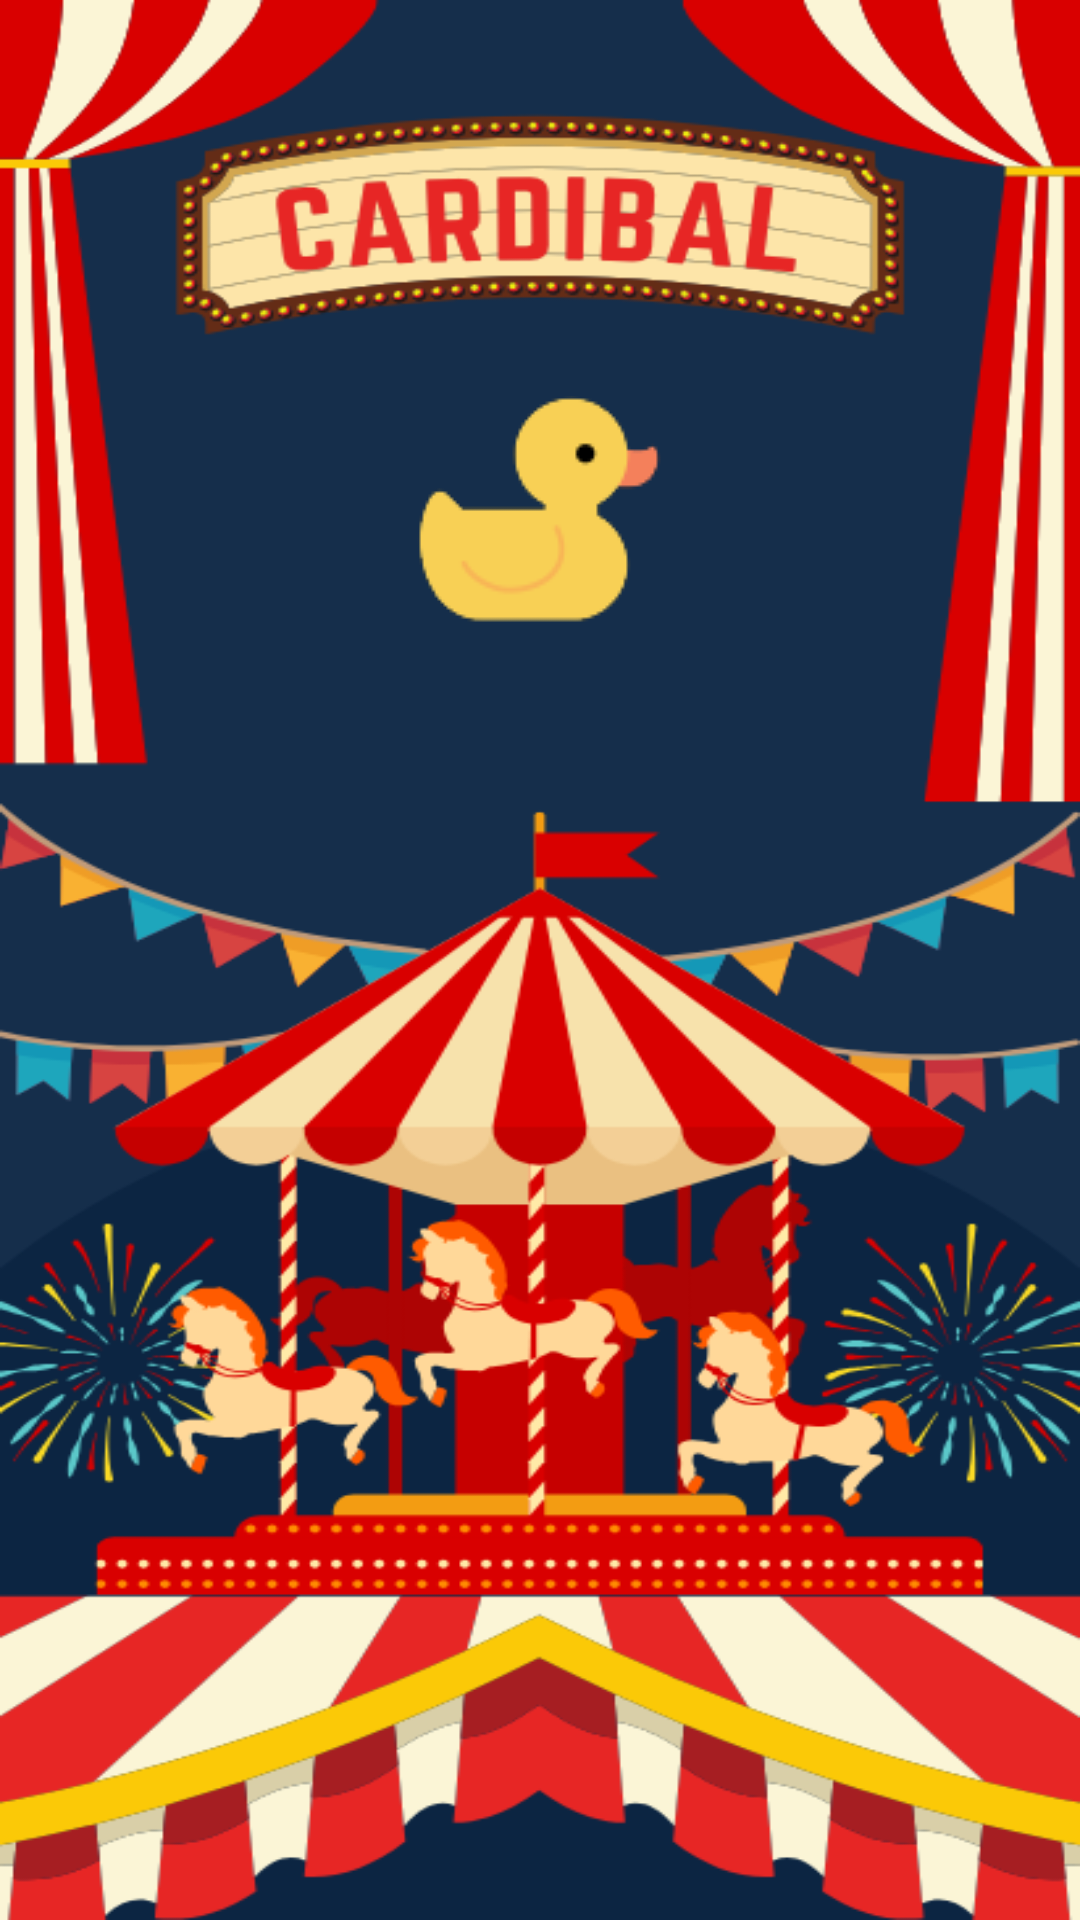

Produce the Android XML layout that renders to this screen, including the resource entries it uses.
<!-- AndroidManifest.xml: application theme Theme.CardibalGameApp -->
<!-- res/layout/activity_main.xml -->
<?xml version="1.0" encoding="utf-8"?>
<LinearLayout
    xmlns:android="http://schemas.android.com/apk/res/android"
    xmlns:tools="http://schemas.android.com/tools"
    android:layout_width="match_parent"
    android:layout_height="match_parent"
    android:gravity="center"
    android:orientation="vertical"
    android:background="@drawable/cardimenu"
    tools:context=".MainActivity">

    <LinearLayout
        android:layout_width="match_parent"
        android:layout_height="0dp"
        android:layout_weight="1"
        android:gravity="center"
        android:orientation="vertical">

        
        <ImageButton
            android:layout_width="wrap_content"
            android:layout_height="wrap_content"
            android:src="@drawable/rubberduck1"
            android:layout_marginTop="100dp"
            android:layout_marginBottom="80dp"
            android:backgroundTint="@android:color/transparent"
            android:onClick="duckgamemenu"/>

    </LinearLayout>

    <LinearLayout
        android:layout_width="match_parent"
        android:layout_height="0dp"
        android:layout_weight="1"
        android:gravity="center"
        android:orientation="vertical">



    </LinearLayout>
</LinearLayout>
<!-- resources referenced by this layout -->
<resources>
  <!-- drawable cardimenu: png bitmap (drawable, 139888 bytes) -->
  <!-- drawable rubberduck1: png bitmap (drawable, 3796 bytes) -->
  <style name="Theme.CardibalGameApp" parent="Base.Theme.CardibalGameApp" />
  <style name="Base.Theme.CardibalGameApp" parent="Theme.Material3.DayNight.NoActionBar">
          
          
      </style>
</resources>
